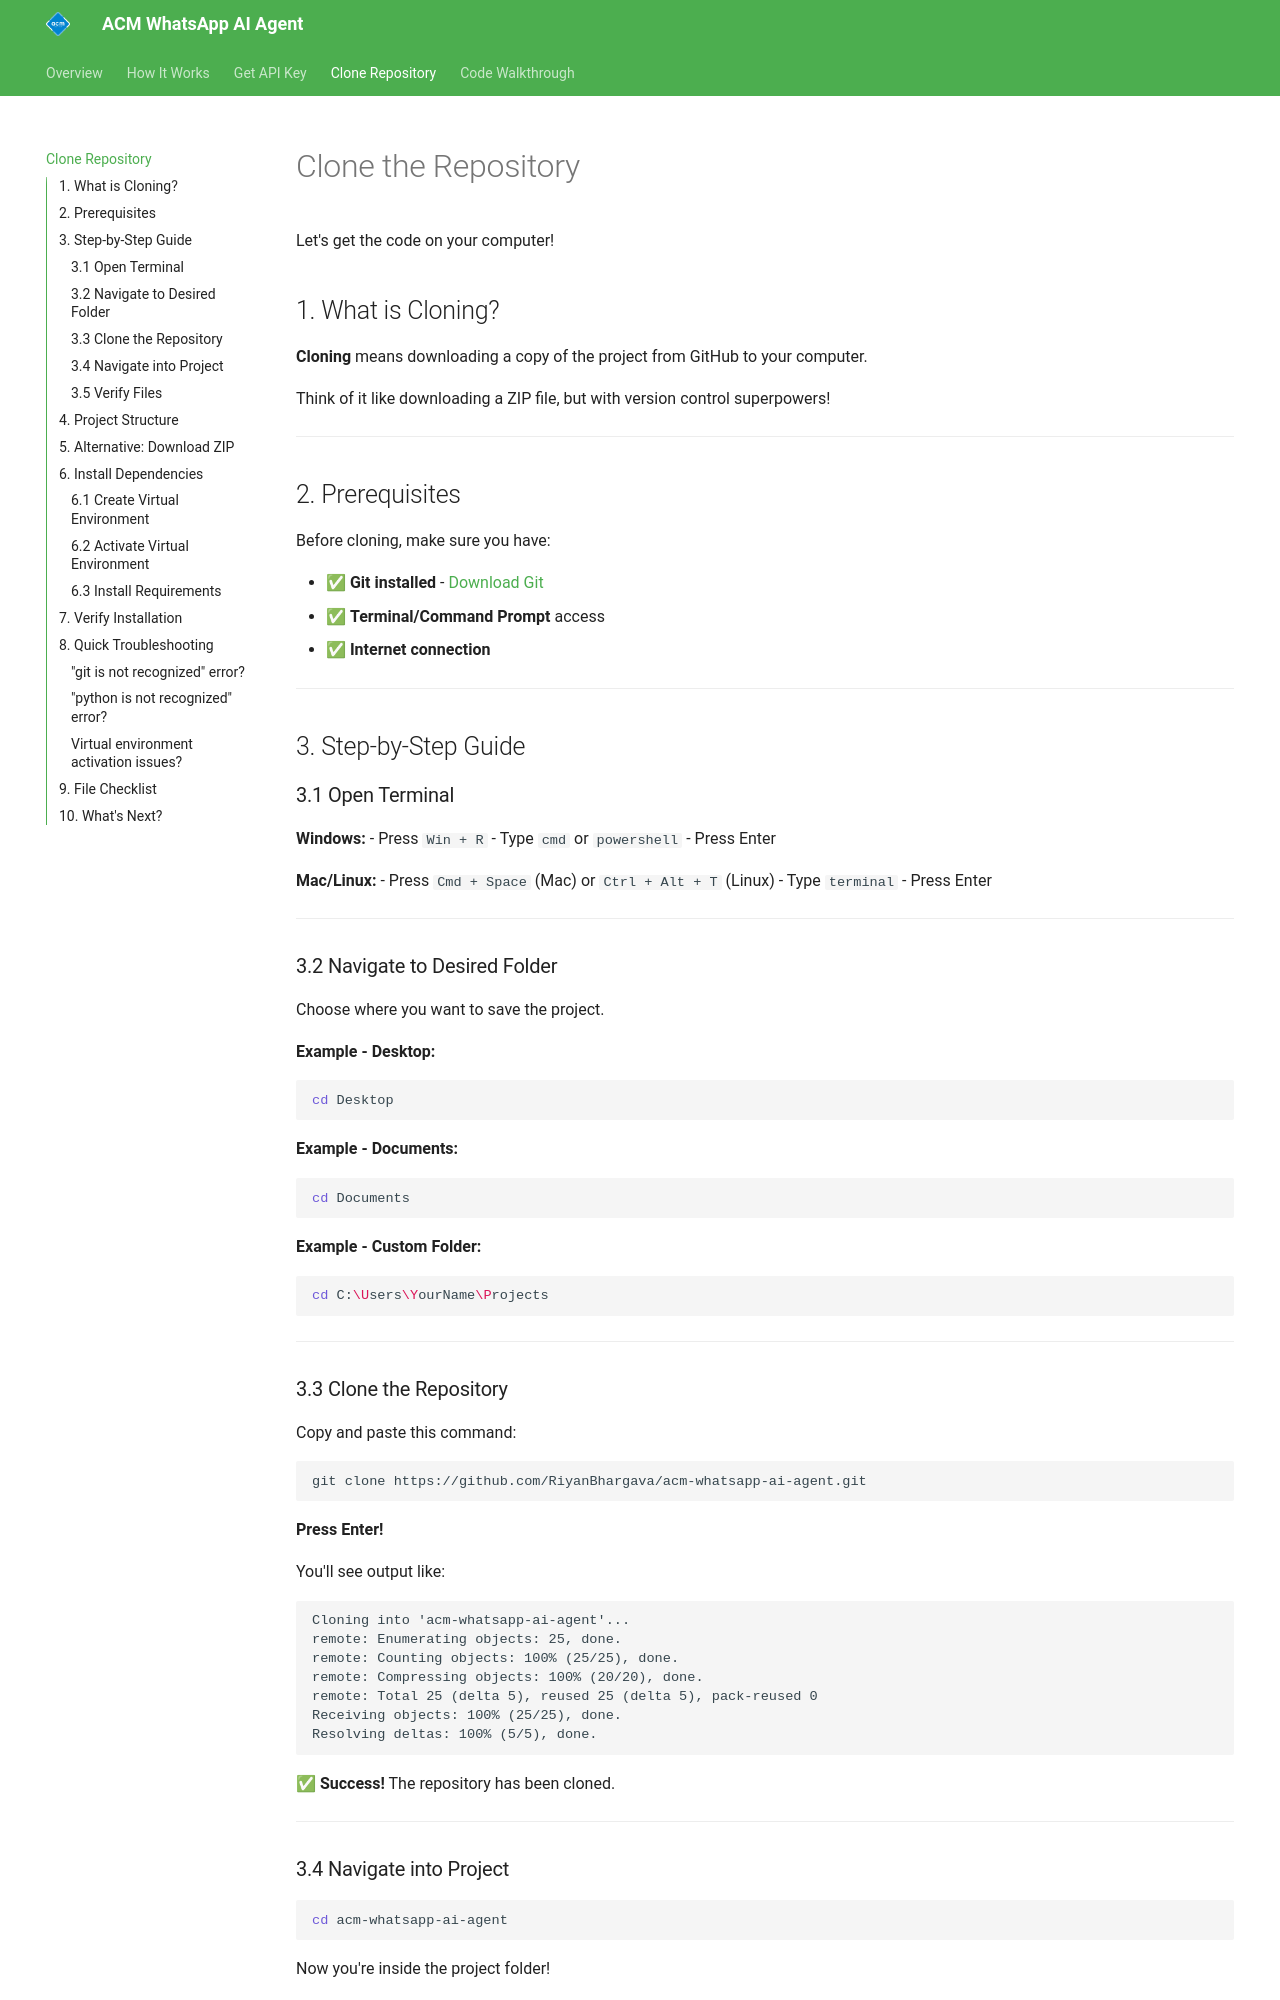

repository: RiyanBhargava/acm-whatsapp-ai-agent-documentation · page: clone-repo/index.html · generator: mkdocs

# Clone the Repository

Let's get the code on your computer!

## 1. What is Cloning?

**Cloning** means downloading a copy of the project from GitHub to your computer.

Think of it like downloading a ZIP file, but with version control superpowers!

---

## 2. Prerequisites

Before cloning, make sure you have:

- ✅ **Git installed** - [Download Git](https://git-scm.com/downloads)
- ✅ **Terminal/Command Prompt** access
- ✅ **Internet connection**

---

## 3. Step-by-Step Guide

### 3.1 Open Terminal

**Windows:**
- Press `Win + R`
- Type `cmd` or `powershell`
- Press Enter

**Mac/Linux:**
- Press `Cmd + Space` (Mac) or `Ctrl + Alt + T` (Linux)
- Type `terminal`
- Press Enter

---

### 3.2 Navigate to Desired Folder

Choose where you want to save the project.

**Example - Desktop:**
```bash
cd Desktop
```

**Example - Documents:**
```bash
cd Documents
```

**Example - Custom Folder:**
```bash
cd C:\Users\YourName\Projects
```

---

### 3.3 Clone the Repository

Copy and paste this command:

```bash
git clone https://github.com/RiyanBhargava/acm-whatsapp-ai-agent.git
```

**Press Enter!**

You'll see output like:
```
Cloning into 'acm-whatsapp-ai-agent'...
remote: Enumerating objects: 25, done.
remote: Counting objects: 100% (25/25), done.
remote: Compressing objects: 100% (20/20), done.
remote: Total 25 (delta 5), reused 25 (delta 5), pack-reused 0
Receiving objects: 100% (25/25), done.
Resolving deltas: 100% (5/5), done.
```

✅ **Success!** The repository has been cloned.

---

### 3.4 Navigate into Project

```bash
cd acm-whatsapp-ai-agent
```

Now you're inside the project folder!

---
